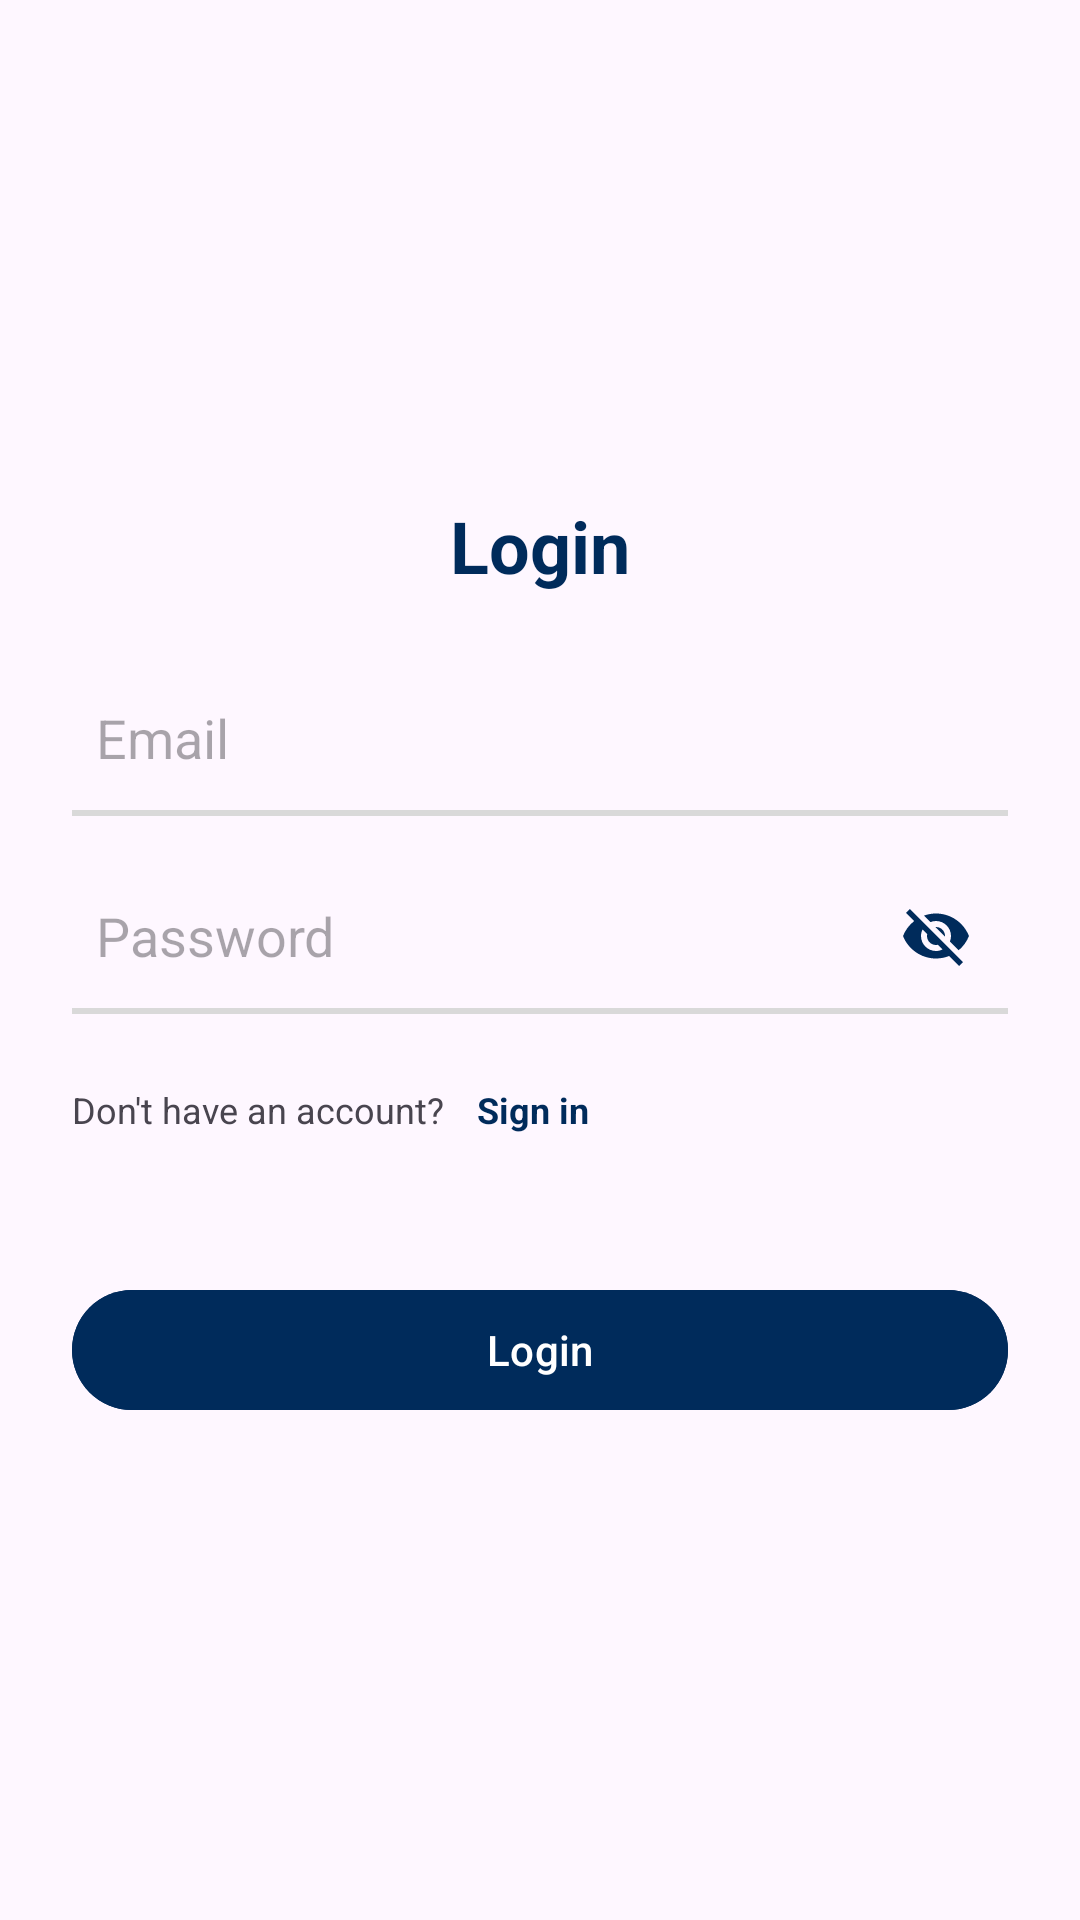

Layout XML and referenced resources for this Android screen:
<!-- AndroidManifest.xml: application theme Theme.BangkitCapstone -->
<!-- res/layout/activity_login.xml -->
<?xml version="1.0" encoding="utf-8"?>
<LinearLayout xmlns:android="http://schemas.android.com/apk/res/android"
    android:layout_width="match_parent"
    android:layout_height="match_parent"
    android:orientation="vertical"
    android:gravity="center"
    android:padding="24dp"
    android:background="?android:attr/colorBackground">

    <TextView
        android:layout_width="wrap_content"
        android:layout_height="wrap_content"
        android:text="Login"
        android:textColor="@color/navy_blue"
        android:textSize="24sp"
        android:textStyle="bold" />

    <LinearLayout
        android:layout_width="match_parent"
        android:layout_height="wrap_content"
        android:orientation="vertical"
        android:layout_marginTop="24dp">

        <EditText
            android:id="@+id/edtEmail"
            android:layout_width="match_parent"
            android:layout_height="48dp"
            android:hint="Email"
            android:inputType="textEmailAddress"
            android:background="@android:color/transparent"
            android:paddingHorizontal="8dp"/>

        <View
            android:layout_width="match_parent"
            android:layout_height="2dp"
            android:background="@color/light_gray"/>
    </LinearLayout>

    <LinearLayout
        android:layout_width="match_parent"
        android:layout_height="wrap_content"
        android:orientation="vertical"
        android:layout_marginTop="16dp">

        <FrameLayout
            android:layout_width="match_parent"
            android:layout_height="wrap_content">

            <EditText
                android:id="@+id/edtPassword"
                android:layout_width="match_parent"
                android:layout_height="48dp"
                android:hint="Password"
                android:inputType="textPassword"
                android:background="@android:color/transparent"
                android:paddingHorizontal="8dp"
                android:paddingEnd="40dp"/>

            <ImageButton
                android:id="@+id/btnTogglePassword"
                android:layout_width="48dp"
                android:layout_height="48dp"
                android:background="?attr/selectableItemBackgroundBorderless"
                android:src="@drawable/baseline_visibility_off_24"
                android:layout_gravity="end|center_vertical"
                android:padding="12dp"/>

        </FrameLayout>

        <View
            android:layout_width="match_parent"
            android:layout_height="2dp"
            android:background="@color/light_gray"/>
    </LinearLayout>

    <LinearLayout
        android:layout_width="match_parent"
        android:layout_height="wrap_content"
        android:layout_marginTop="8dp"
        android:orientation="horizontal">

        <TextView
            android:layout_width="wrap_content"
            android:layout_height="48dp"
            android:gravity="center_vertical"
            android:text="Don't have an account? "
            android:textSize="12sp"/>

        <TextView
            android:id="@+id/btnSignIn"
            android:layout_width="wrap_content"
            android:layout_height="48dp"
            android:gravity="center_vertical"
            android:text="Sign in"
            android:textColor="@color/navy_blue"
            android:textStyle="bold"
            android:textSize="12sp"
            android:padding="8dp"/>
    </LinearLayout>

    <ProgressBar
        android:id="@+id/progressBar"
        android:layout_width="wrap_content"
        android:layout_height="wrap_content"
        android:layout_marginTop="24dp"
        android:visibility="gone"/>

    <com.google.android.material.button.MaterialButton
        android:id="@+id/btnLogin"
        android:layout_width="match_parent"
        android:layout_height="wrap_content"
        android:minHeight="48dp"
        android:text="Login"
        android:textAllCaps="false"
        android:layout_marginTop="32dp"
        android:backgroundTint="@color/navy_blue"
        android:textColor="@color/white"/>

</LinearLayout>
<!-- resources referenced by this layout -->
<resources>
  <color name="light_gray">#D9D9D9</color>
  <color name="navy_blue">#002B5B</color>
  <color name="white">#FFFFFFFF</color>
  <!-- drawable baseline_visibility_off_24 (drawable) -->
  <vector xmlns:android="http://schemas.android.com/apk/res/android" android:height="24dp" android:tint="#002B5B" android:viewportHeight="24" android:viewportWidth="24" android:width="24dp">
        
      <path android:fillColor="@android:color/white" android:pathData="M12,7c2.76,0 5,2.24 5,5 0,0.65 -0.13,1.26 -0.36,1.83l2.92,2.92c1.51,-1.26 2.7,-2.89 3.43,-4.75 -1.73,-4.39 -6,-7.5 -11,-7.5 -1.4,0 -2.74,0.25 -3.98,0.7l2.16,2.16C10.74,7.13 11.35,7 12,7zM2,4.27l2.28,2.28 0.46,0.46C3.08,8.3 1.78,10.02 1,12c1.73,4.39 6,7.5 11,7.5 1.55,0 3.03,-0.3 4.38,-0.84l0.42,0.42L19.73,22 21,20.73 3.27,3 2,4.27zM7.53,9.8l1.55,1.55c-0.05,0.21 -0.08,0.43 -0.08,0.65 0,1.66 1.34,3 3,3 0.22,0 0.44,-0.03 0.65,-0.08l1.55,1.55c-0.67,0.33 -1.41,0.53 -2.2,0.53 -2.76,0 -5,-2.24 -5,-5 0,-0.79 0.2,-1.53 0.53,-2.2zM11.84,9.02l3.15,3.15 0.02,-0.16c0,-1.66 -1.34,-3 -3,-3l-0.17,0.01z"/>
      
  </vector>
  <style name="Theme.BangkitCapstone" parent="Base.Theme.BangkitCapstone" />
  <style name="Base.Theme.BangkitCapstone" parent="Theme.Material3.DayNight.NoActionBar">
          
          
      </style>
</resources>
